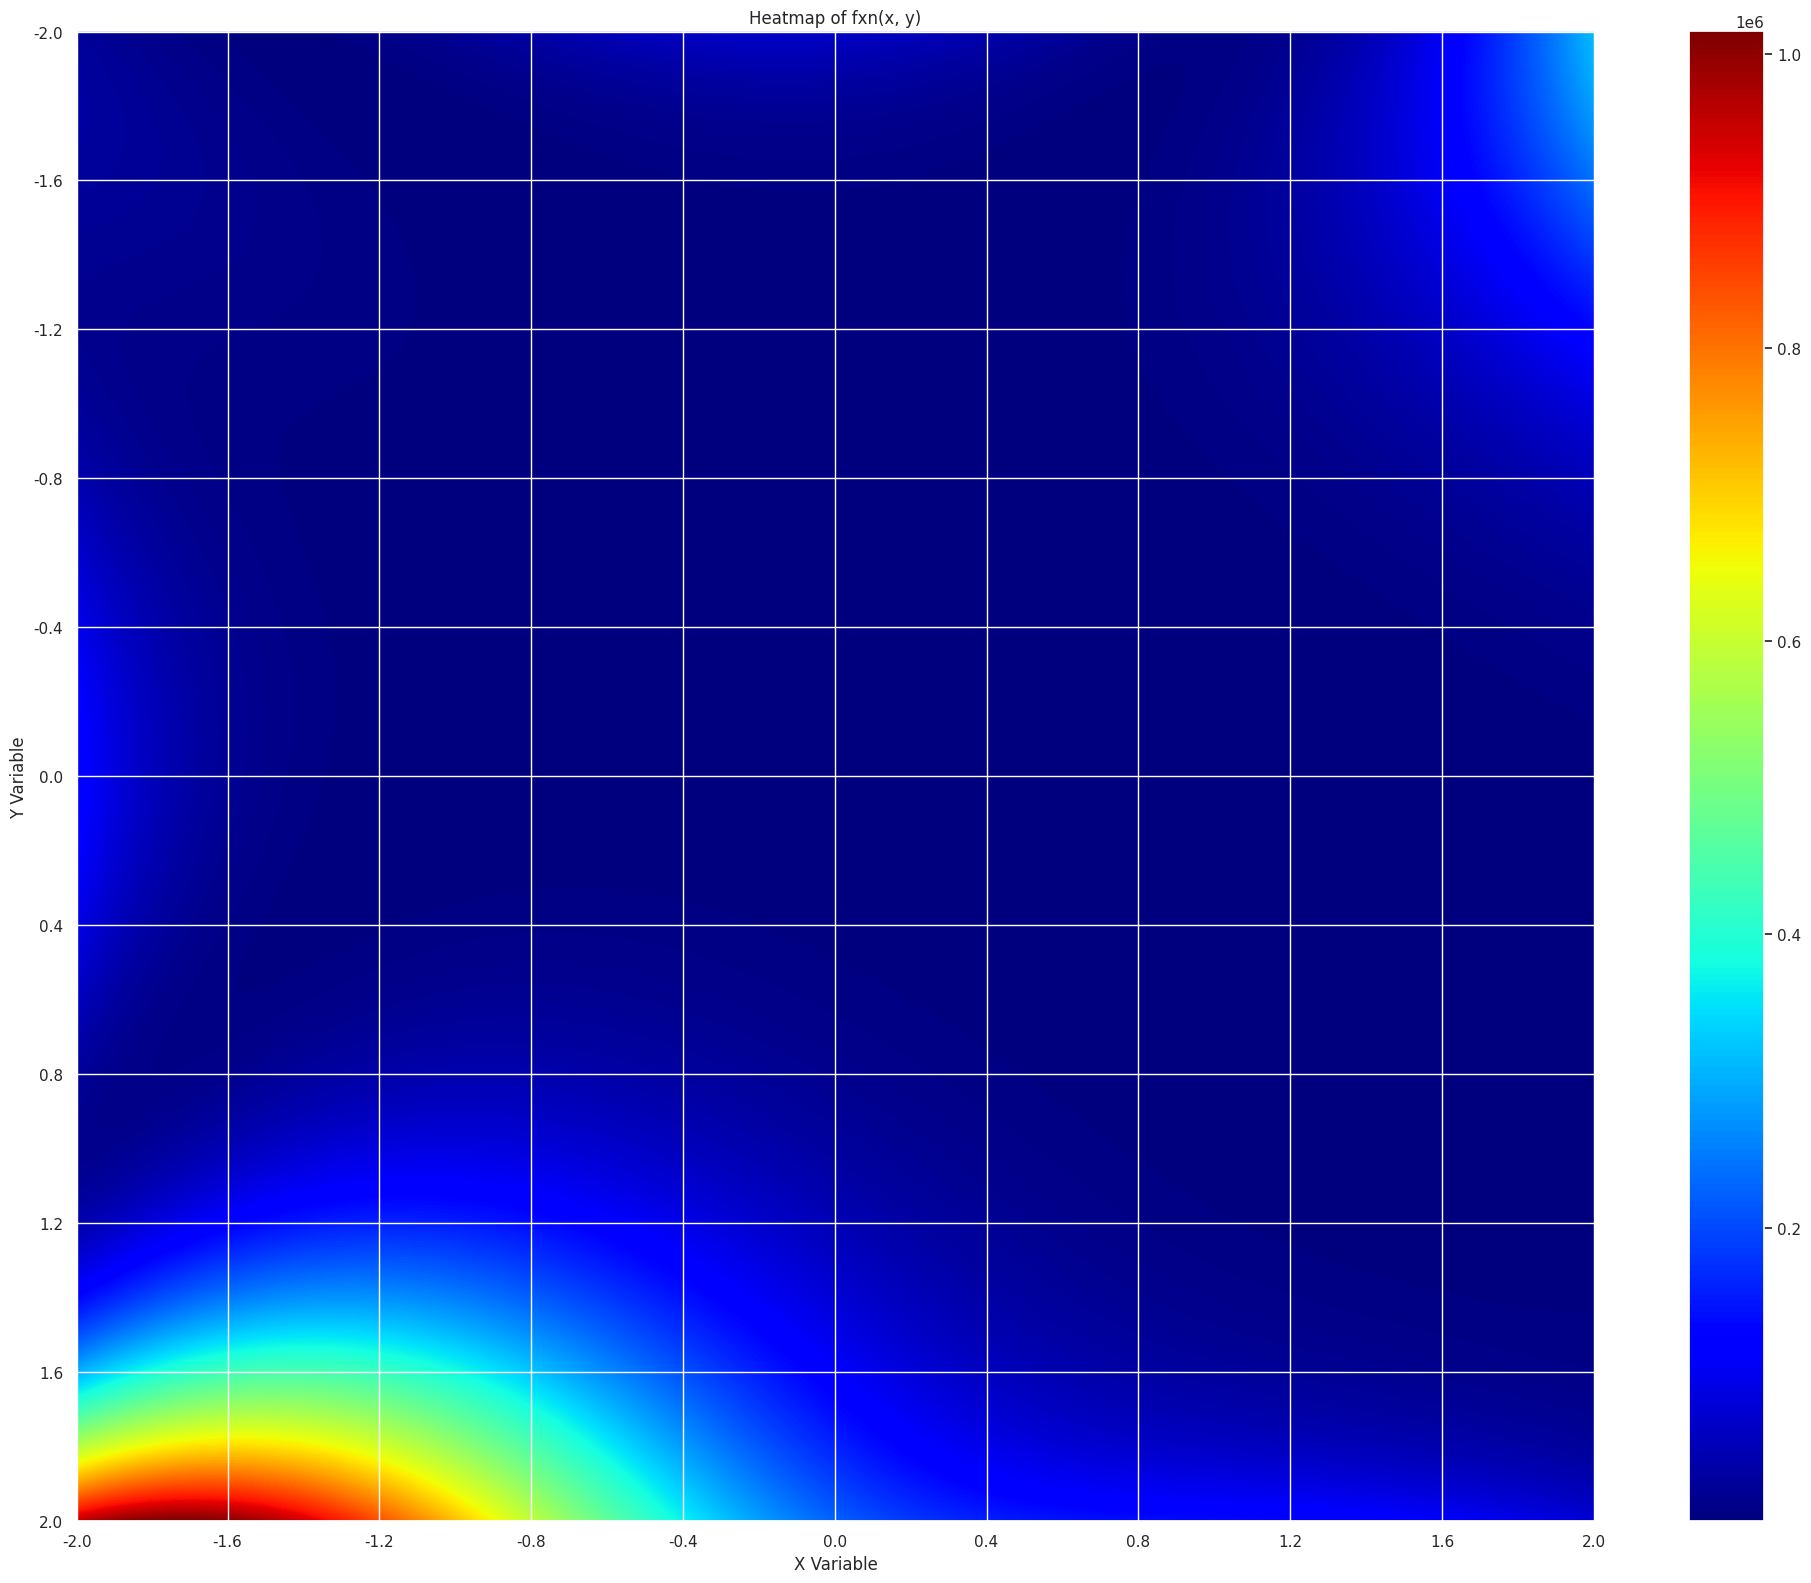

This chart was generated by the following Python code:
import seaborn as sns
import matplotlib.pyplot as plt
import pandas as pd
import numpy as np
sns.set_theme()

def fxn(x, y):
    val1 = (1 + (x+y+1)**2 * (19-14*x+3*x**2-14*y+6*x*y+3*y**2))
    val2 = (30 + ((2*x-3*y)**2) * (18-32*x+12*x**2+48*y-36*x*y+27*y**2))
    return val1 * val2

x = np.linspace(-2, 2, 1000)
y = np.linspace(-2, 2, 1000)
X, Y = np.meshgrid(x,y)
Z = fxn(X, Y)

plt.figure(figsize=(20, 16))
plt.imshow(Z, cmap='jet', aspect='auto')  # 'auto' aspect maintains the correct proportions
plt.colorbar()

# Set ticks and labels (similar to seaborn's xticklabels/yticklabels)
num_ticks = 11
tick_values = np.round(np.linspace(0, 999, num_ticks, dtype=int), 1)
tick_labels = np.round(np.linspace(-2, 2, num_ticks, dtype=float), 1)

plt.xticks(tick_values, tick_labels)
plt.yticks(tick_values, tick_labels)

plt.xlabel("X Variable")  # Add labels for clarity
plt.ylabel("Y Variable")
plt.title("Heatmap of fxn(x, y)") 
plt.tight_layout()  # Adjust layout for better spacing
plt.show()